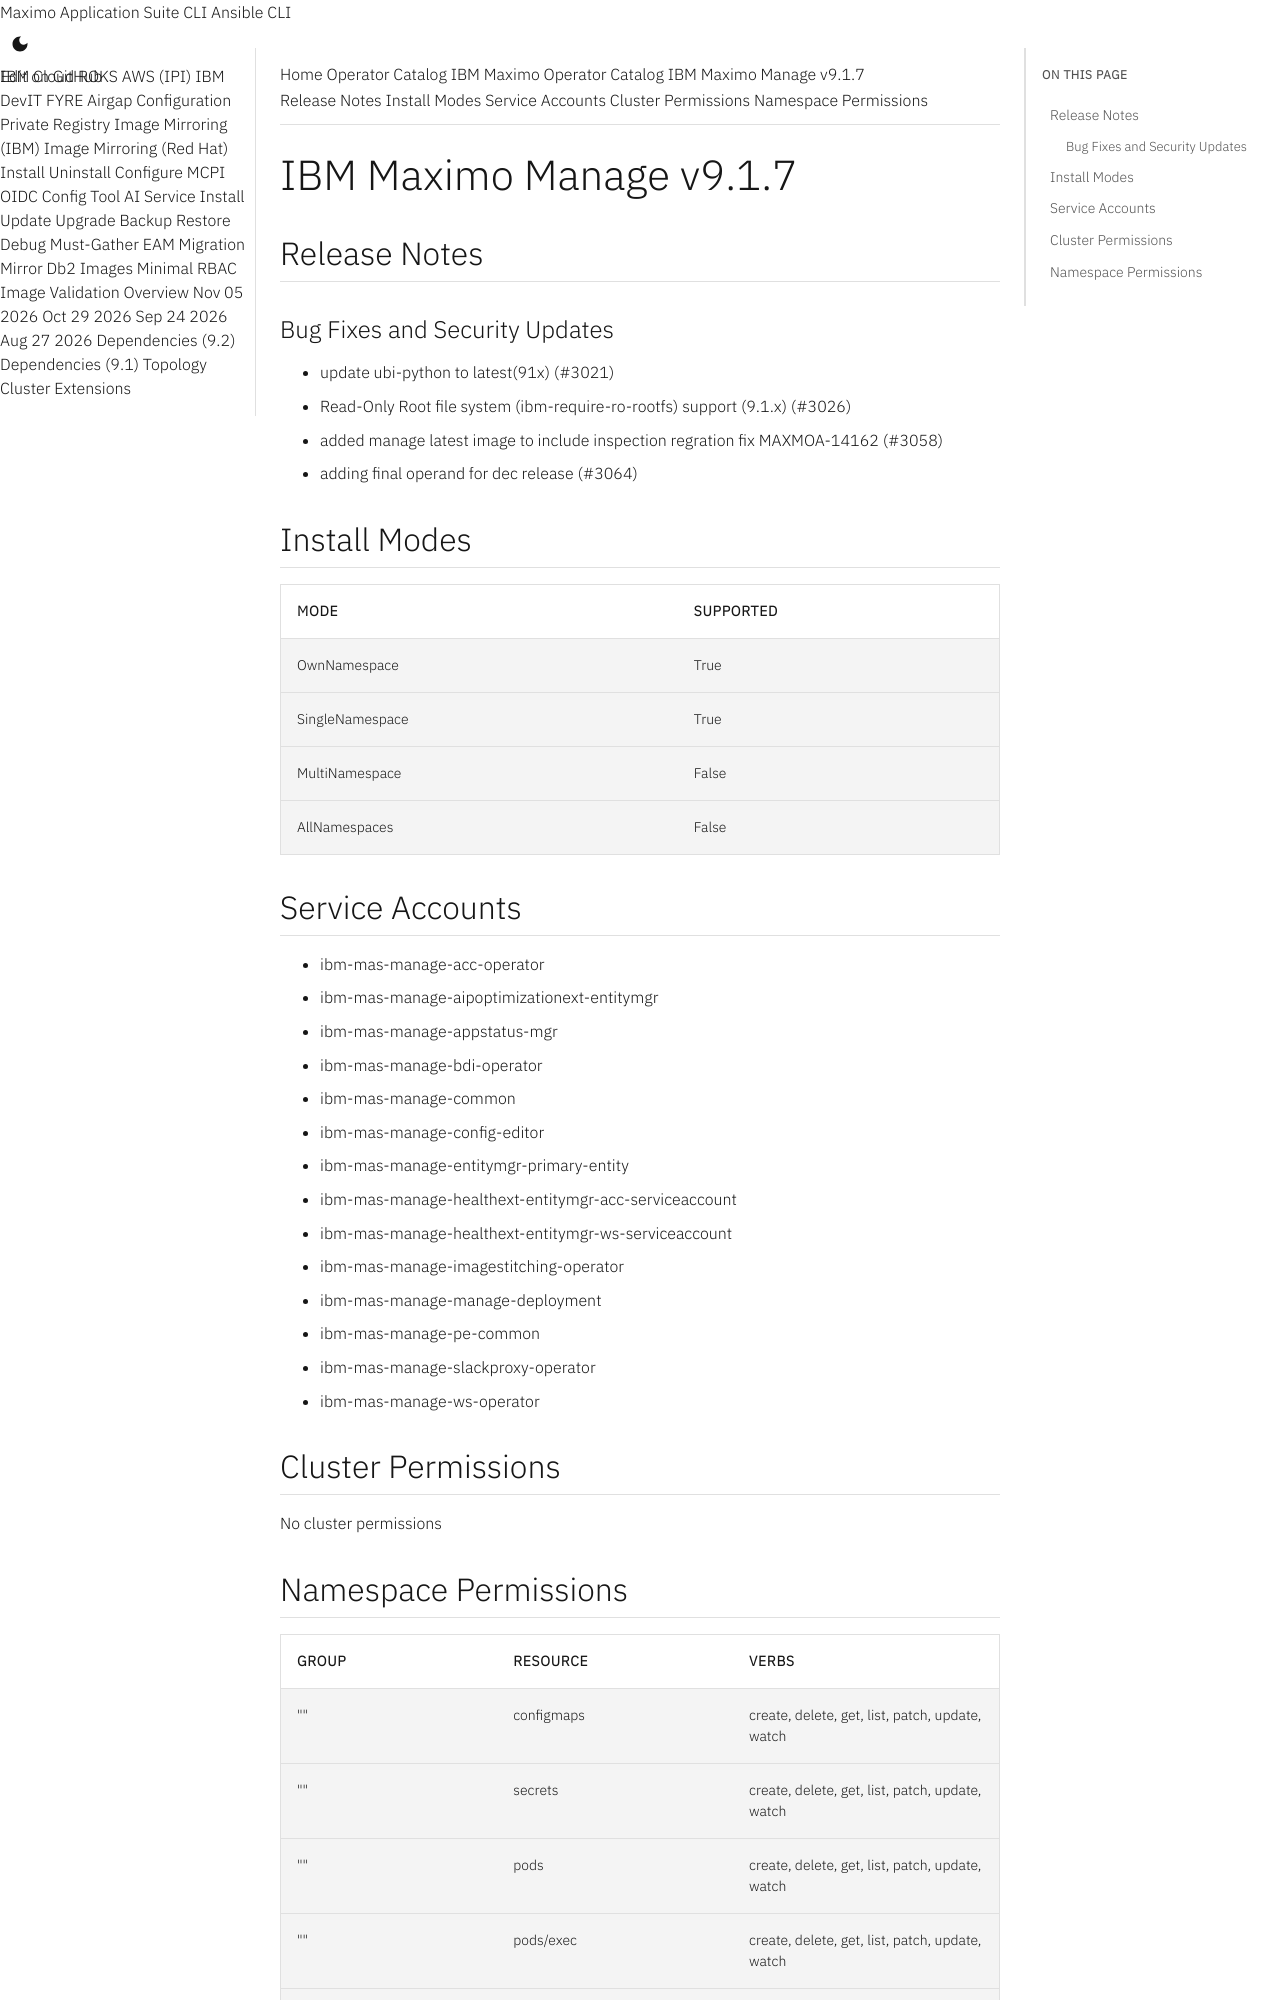

repository: ibm-mas/cli · page: catalogs/packages/ibm-mas-manage/9.1.7/index.html · generator: mkdocs

extra_breadcrumb_title_1: Operator Catalog
extra_breadcrumb_title_2: IBM Maximo Operator Catalog
extra_breadcrumb_url_2: ../../../
nav_title: Operator Catalog

IBM Maximo Manage v9.1.7
================================================================================

Release Notes
--------------------------------------------------------------------------------
### Bug Fixes and Security Updates
- update ubi-python to latest(91x) (#3021)
- Read-Only Root file system (ibm-require-ro-rootfs) support (9.1.x) (#3026)
- added manage latest image to include inspection regration fix MAXMOA-14162 (#3058)
- adding final operand for dec release (#3064)

Install Modes
--------------------------------------------------------------------------------
| Mode                 | Supported |
| :------------------- | :-------- |
| OwnNamespace         | True      |
| SingleNamespace      | True      |
| MultiNamespace       | False     |
| AllNamespaces        | False     |

Service Accounts
--------------------------------------------------------------------------------
- ibm-mas-manage-acc-operator
- ibm-mas-manage-aipoptimizationext-entitymgr
- ibm-mas-manage-appstatus-mgr
- ibm-mas-manage-bdi-operator
- ibm-mas-manage-common
- ibm-mas-manage-config-editor
- ibm-mas-manage-entitymgr-primary-entity
- ibm-mas-manage-healthext-entitymgr-acc-serviceaccount
- ibm-mas-manage-healthext-entitymgr-ws-serviceaccount
- ibm-mas-manage-imagestitching-operator
- ibm-mas-manage-manage-deployment
- ibm-mas-manage-pe-common
- ibm-mas-manage-slackproxy-operator
- ibm-mas-manage-ws-operator

Cluster Permissions
--------------------------------------------------------------------------------
No cluster permissions
